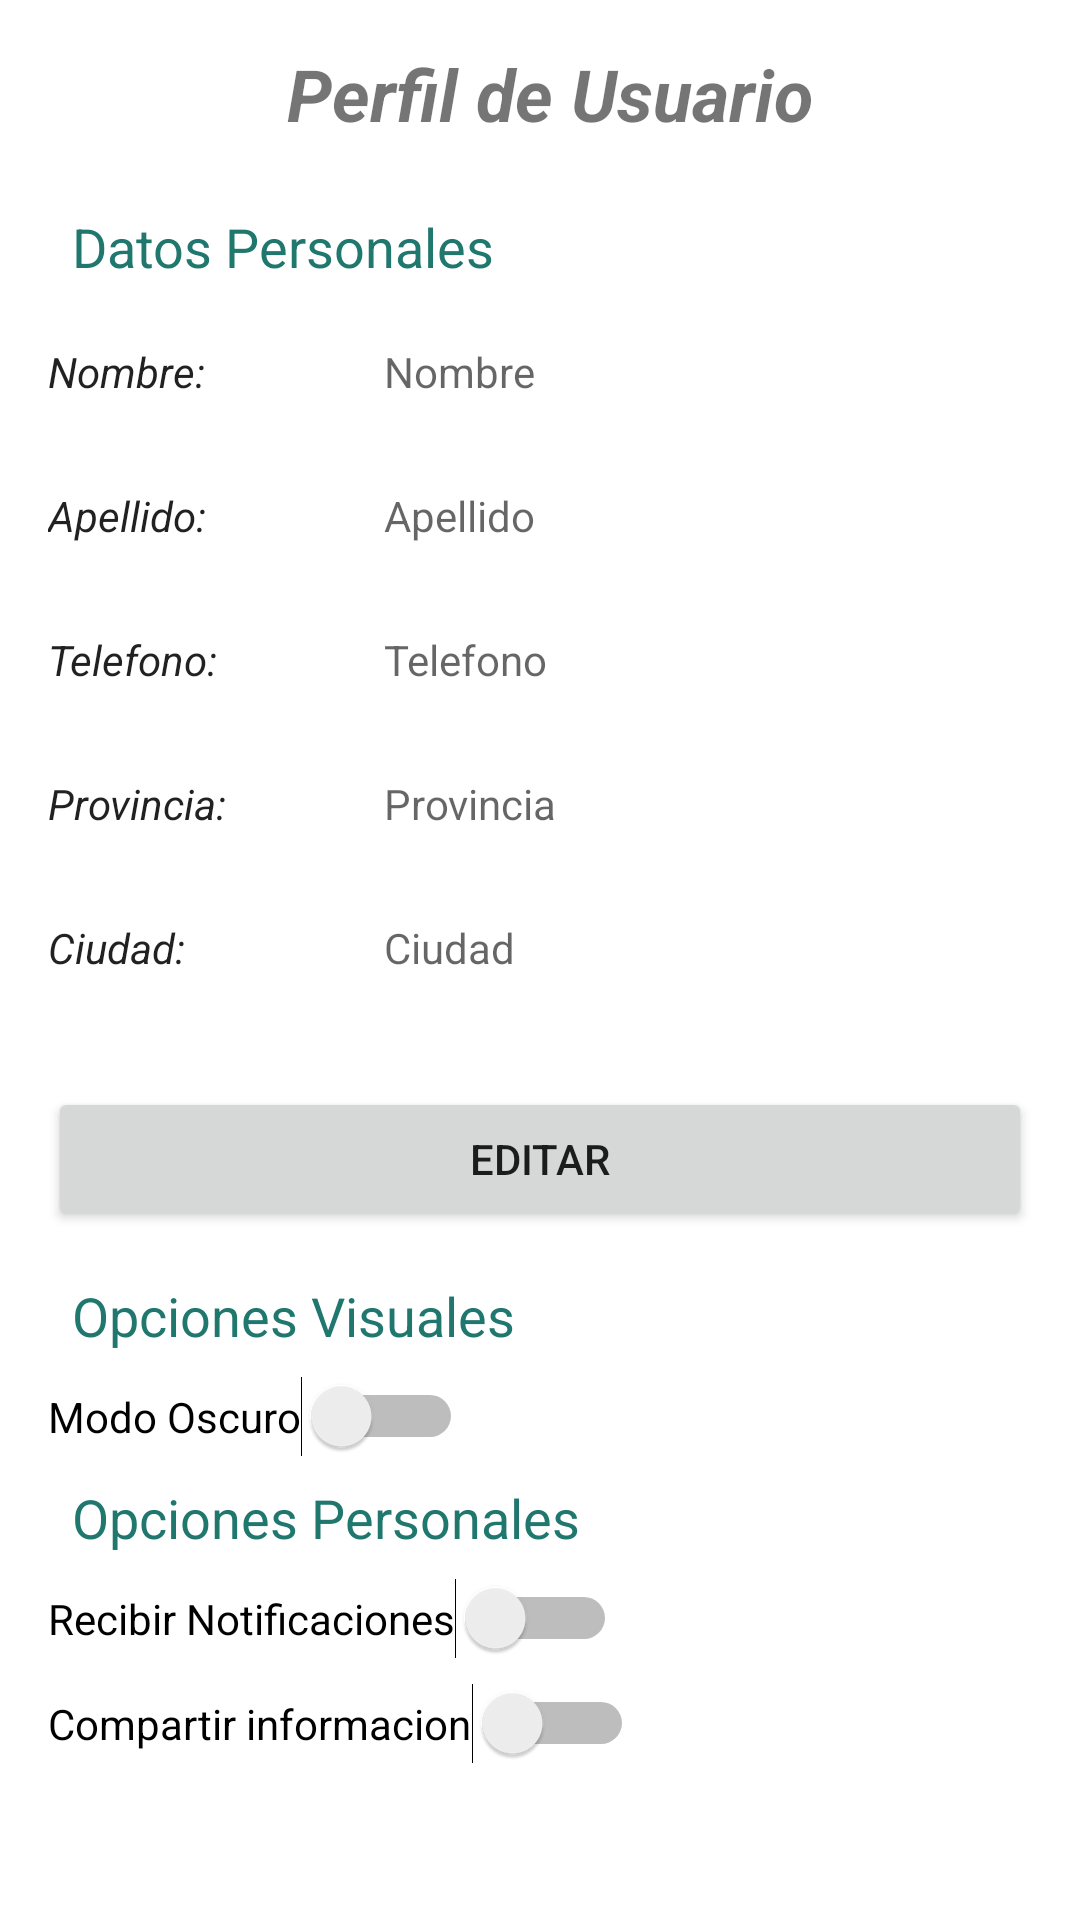

Write the Android layout XML for this screen, with the resource values it uses.
<!-- AndroidManifest.xml: application theme Theme.ProyectoFinal -->
<!-- res/layout/fragment_perfil.xml -->
<?xml version="1.0" encoding="utf-8"?>
<androidx.constraintlayout.widget.ConstraintLayout xmlns:android="http://schemas.android.com/apk/res/android"
    xmlns:app="http://schemas.android.com/apk/res-auto"
    xmlns:tools="http://schemas.android.com/tools"
    android:id="@+id/frameLayout3"
    android:layout_width="match_parent"
    android:layout_height="match_parent"
    tools:context=".fragments.PerfilFragment" >

    <TextView
        android:id="@+id/lastEdit2"
        android:layout_width="200dp"
        android:layout_height="40dp"
        android:layout_marginStart="32dp"
        android:layout_marginEnd="32dp"
        android:ems="10"
        android:hint="Apellido"

        android:minHeight="48dp"
        android:textSize="14sp"
        app:layout_constraintBottom_toBottomOf="@+id/textView6"
        app:layout_constraintEnd_toEndOf="parent"
        app:layout_constraintHorizontal_bias="1.0"
        app:layout_constraintStart_toStartOf="parent"
        app:layout_constraintTop_toTopOf="@+id/textView6" />

    <TextView
        android:id="@+id/cityEdit2"
        android:layout_width="200dp"
        android:layout_height="40dp"
        android:layout_marginEnd="32dp"
        android:clickable="false"
        android:ems="10"
        android:focusableInTouchMode="false"
        android:hint="Ciudad"

        android:textSize="14sp"
        app:layout_constraintBottom_toBottomOf="@+id/textView3"
        app:layout_constraintEnd_toEndOf="parent"
        app:layout_constraintTop_toTopOf="@+id/textView3" />

    <TextView
        android:id="@+id/provEdit2"
        android:layout_width="200dp"
        android:layout_height="40dp"
        android:layout_marginEnd="32dp"
        android:ems="10"
        android:hint="Provincia"

        android:textSize="14sp"
        app:layout_constraintBottom_toBottomOf="@+id/textView2"
        app:layout_constraintEnd_toEndOf="parent"
        app:layout_constraintTop_toTopOf="@+id/textView2" />

    <TextView
        android:id="@+id/telEdit2"
        android:layout_width="200dp"
        android:layout_height="40dp"
        android:layout_marginStart="32dp"
        android:layout_marginEnd="32dp"
        android:ems="10"
        android:hint="Telefono"

        android:textSize="14sp"
        app:layout_constraintBottom_toBottomOf="@+id/textView"
        app:layout_constraintEnd_toEndOf="parent"
        app:layout_constraintHorizontal_bias="1.0"
        app:layout_constraintStart_toStartOf="parent"
        app:layout_constraintTop_toTopOf="@+id/textView" />

    <TextView
        android:id="@+id/nameEdit2"
        android:layout_width="200dp"
        android:layout_height="40dp"
        android:layout_marginEnd="32dp"
        android:ems="10"
        android:hint="Nombre"

        android:minHeight="48dp"
        android:textAlignment="textStart"
        android:textSize="14sp"
        app:layout_constraintBottom_toBottomOf="@+id/textView4"
        app:layout_constraintEnd_toEndOf="parent"
        app:layout_constraintTop_toTopOf="@+id/textView4" />

    <TextView
        android:id="@+id/textView6"
        android:layout_width="95dp"
        android:layout_height="40dp"
        android:layout_marginStart="16dp"
        android:layout_marginTop="8dp"
        android:text="Apellido:"
        android:textAppearance="@style/TextAppearance.AppCompat.Large"
        android:textSize="14sp"
        android:textStyle="italic"
        app:layout_constraintStart_toStartOf="parent"
        app:layout_constraintTop_toBottomOf="@+id/textView4" />

    <TextView
        android:id="@+id/textView"
        android:layout_width="95dp"
        android:layout_height="40dp"
        android:layout_marginStart="16dp"
        android:layout_marginTop="8dp"
        android:text="Telefono:"
        android:textAppearance="@style/TextAppearance.AppCompat.Large"
        android:textSize="14sp"
        android:textStyle="italic"
        app:layout_constraintStart_toStartOf="parent"
        app:layout_constraintTop_toBottomOf="@+id/textView6" />

    <TextView
        android:id="@+id/textView2"
        android:layout_width="114dp"
        android:layout_height="40dp"
        android:layout_marginStart="16dp"
        android:layout_marginTop="8dp"
        android:text="Provincia:"
        android:textAppearance="@style/TextAppearance.AppCompat.Large"
        android:textSize="14sp"
        android:textStyle="italic"
        app:layout_constraintStart_toStartOf="parent"
        app:layout_constraintTop_toBottomOf="@+id/textView" />

    <TextView
        android:id="@+id/textView3"
        android:layout_width="94dp"
        android:layout_height="40dp"
        android:layout_marginStart="16dp"
        android:layout_marginTop="8dp"
        android:text="Ciudad:"
        android:textAppearance="@style/TextAppearance.AppCompat.Large"
        android:textSize="14sp"
        android:textStyle="italic"
        app:layout_constraintStart_toStartOf="parent"
        app:layout_constraintTop_toBottomOf="@+id/textView2" />

    <Button
        android:id="@+id/editBtn"
        android:layout_width="0dp"
        android:layout_height="48dp"
        android:layout_marginStart="16dp"
        android:layout_marginTop="16dp"
        android:layout_marginEnd="16dp"
        android:text="Editar"
        app:icon="@drawable/edit"
        app:iconGravity="textStart"
        app:iconSize="24sp"
        app:layout_constraintEnd_toEndOf="parent"
        app:layout_constraintHorizontal_bias="0.498"
        app:layout_constraintStart_toStartOf="parent"
        app:layout_constraintTop_toBottomOf="@+id/textView3" />

    <TextView
        android:id="@+id/textView4"
        android:layout_width="95dp"
        android:layout_height="40dp"
        android:layout_marginStart="16dp"
        android:layout_marginTop="20dp"
        android:text="Nombre: "
        android:textAppearance="@style/TextAppearance.AppCompat.Large"
        android:textSize="14sp"
        android:textStyle="italic"
        app:layout_constraintStart_toStartOf="parent"
        app:layout_constraintTop_toBottomOf="@+id/textView26" />

    <TextView
        android:id="@+id/textView28"
        android:layout_width="0dp"
        android:layout_height="wrap_content"
        android:layout_marginStart="24dp"
        android:allowUndo="true"
        android:text="@string/night_mode_header"
        android:textColor="@color/aqua"
        android:textSize="18sp"
        app:layout_constraintEnd_toEndOf="parent"
        app:layout_constraintStart_toStartOf="parent"
        app:layout_constraintTop_toBottomOf="@+id/space4" />

    <TextView
        android:id="@+id/textView26"
        android:layout_width="0dp"
        android:layout_height="wrap_content"
        android:layout_marginStart="24dp"
        android:layout_marginTop="70dp"
        android:allowUndo="true"
        android:text="@string/datos_personales"
        android:textColor="@color/aqua"
        android:textSize="18sp"
        app:layout_constraintEnd_toEndOf="parent"
        app:layout_constraintStart_toStartOf="parent"
        app:layout_constraintTop_toTopOf="parent" />

    <Space
        android:id="@+id/space4"
        style="@style/Divider"
        android:layout_width="0dp"
        android:layout_height="wrap_content"
        android:layout_marginTop="16dp"
        android:background="#070707"
        android:visibility="visible"
        app:layout_constraintEnd_toEndOf="parent"
        app:layout_constraintStart_toStartOf="parent"
        app:layout_constraintTop_toBottomOf="@+id/editBtn" />

    <Space
        android:id="@+id/space5"
        style="@style/Divider"
        android:layout_width="0dp"
        android:layout_height="wrap_content"
        android:background="#090909"
        android:visibility="visible"
        app:layout_constraintEnd_toEndOf="parent"
        app:layout_constraintStart_toStartOf="parent"
        app:layout_constraintTop_toBottomOf="@+id/textView28" />

    <Switch
        android:id="@+id/switchDark"
        android:layout_width="wrap_content"
        android:layout_height="wrap_content"
        android:layout_marginStart="16dp"
        android:layout_marginTop="8dp"
        android:text="Modo Oscuro"
        app:layout_constraintStart_toStartOf="parent"
        app:layout_constraintTop_toBottomOf="@+id/space5" />

    <Space
        android:id="@+id/space6"
        android:layout_width="0dp"
        android:layout_height="wrap_content"
        android:layout_marginTop="8dp"
        app:layout_constraintEnd_toEndOf="parent"
        app:layout_constraintStart_toStartOf="parent"
        app:layout_constraintTop_toBottomOf="@+id/switchDark" />

    <TextView
        android:id="@+id/textView29"
        android:layout_width="wrap_content"
        android:layout_height="wrap_content"
        android:layout_marginStart="24dp"
        android:text="@string/sync_header"
        android:textColor="@color/aqua"
        android:textSize="18sp"
        app:layout_constraintStart_toStartOf="parent"
        app:layout_constraintTop_toBottomOf="@+id/space6" />

    <Space
        android:id="@+id/space7"
        android:layout_width="0dp"
        android:layout_height="wrap_content"
        app:layout_constraintEnd_toEndOf="parent"
        app:layout_constraintStart_toStartOf="parent"
        app:layout_constraintTop_toBottomOf="@+id/textView29" />

    <Switch
        android:id="@+id/switchNotif"
        android:layout_width="wrap_content"
        android:layout_height="wrap_content"
        android:layout_marginStart="16dp"
        android:layout_marginTop="8dp"
        android:text="Recibir Notificaciones"
        app:layout_constraintStart_toStartOf="parent"
        app:layout_constraintTop_toBottomOf="@+id/space7" />

    <Switch
        android:id="@+id/switchCompInfo"
        android:layout_width="wrap_content"
        android:layout_height="wrap_content"
        android:layout_marginStart="16dp"
        android:layout_marginTop="8dp"
        android:text="Compartir informacion"
        app:layout_constraintStart_toStartOf="parent"
        app:layout_constraintTop_toBottomOf="@+id/switchNotif" />

    <TextView
        android:id="@+id/textView33"
        android:layout_width="216dp"
        android:layout_height="36dp"
        android:layout_marginStart="157dp"
        android:layout_marginTop="15dp"
        android:layout_marginEnd="151dp"
        android:text="Perfil de Usuario"
        android:textAlignment="center"
        android:textSize="24sp"
        android:textStyle="bold|italic"
        app:layout_constraintEnd_toEndOf="parent"
        app:layout_constraintStart_toStartOf="parent"
        app:layout_constraintTop_toTopOf="parent" />

</androidx.constraintlayout.widget.ConstraintLayout>
<!-- resources referenced by this layout -->
<resources>
  <color name="aqua">#1F776E</color>
  <string name="datos_personales">Datos Personales</string>
  <string name="night_mode_header">Opciones Visuales</string>
  <string name="sync_header">Opciones Personales</string>
  <style name="Divider">
          <item name="android:layout_width">match_parent</item>
          <item name="android:layout_height">3dp</item>
          <item name="android:background">?android:attr/listDivider</item>
      </style>
  <style name="Theme.ProyectoFinal" parent="Theme.MaterialComponents.DayNight.NoActionBar">
          
          <item name="colorPrimary">@color/purple_500</item>
          <item name="colorPrimaryVariant">@color/purple_700</item>
          <item name="colorOnPrimary">@color/white</item>
          
          <item name="colorSecondary">@color/teal_200</item>
          <item name="colorSecondaryVariant">@color/teal_700</item>
          <item name="colorOnSecondary">@color/black</item>
          
          <item name="android:statusBarColor" tools:targetApi="l">?attr/colorPrimaryVariant</item>
          
      </style>
  <color name="purple_500">#FF6200EE</color>
  <color name="purple_700">#FF3700B3</color>
  <color name="white">#FFFFFFFF</color>
  <color name="teal_200">#FF03DAC5</color>
  <color name="teal_700">#FF018786</color>
  <color name="black">#FF000000</color>
</resources>
